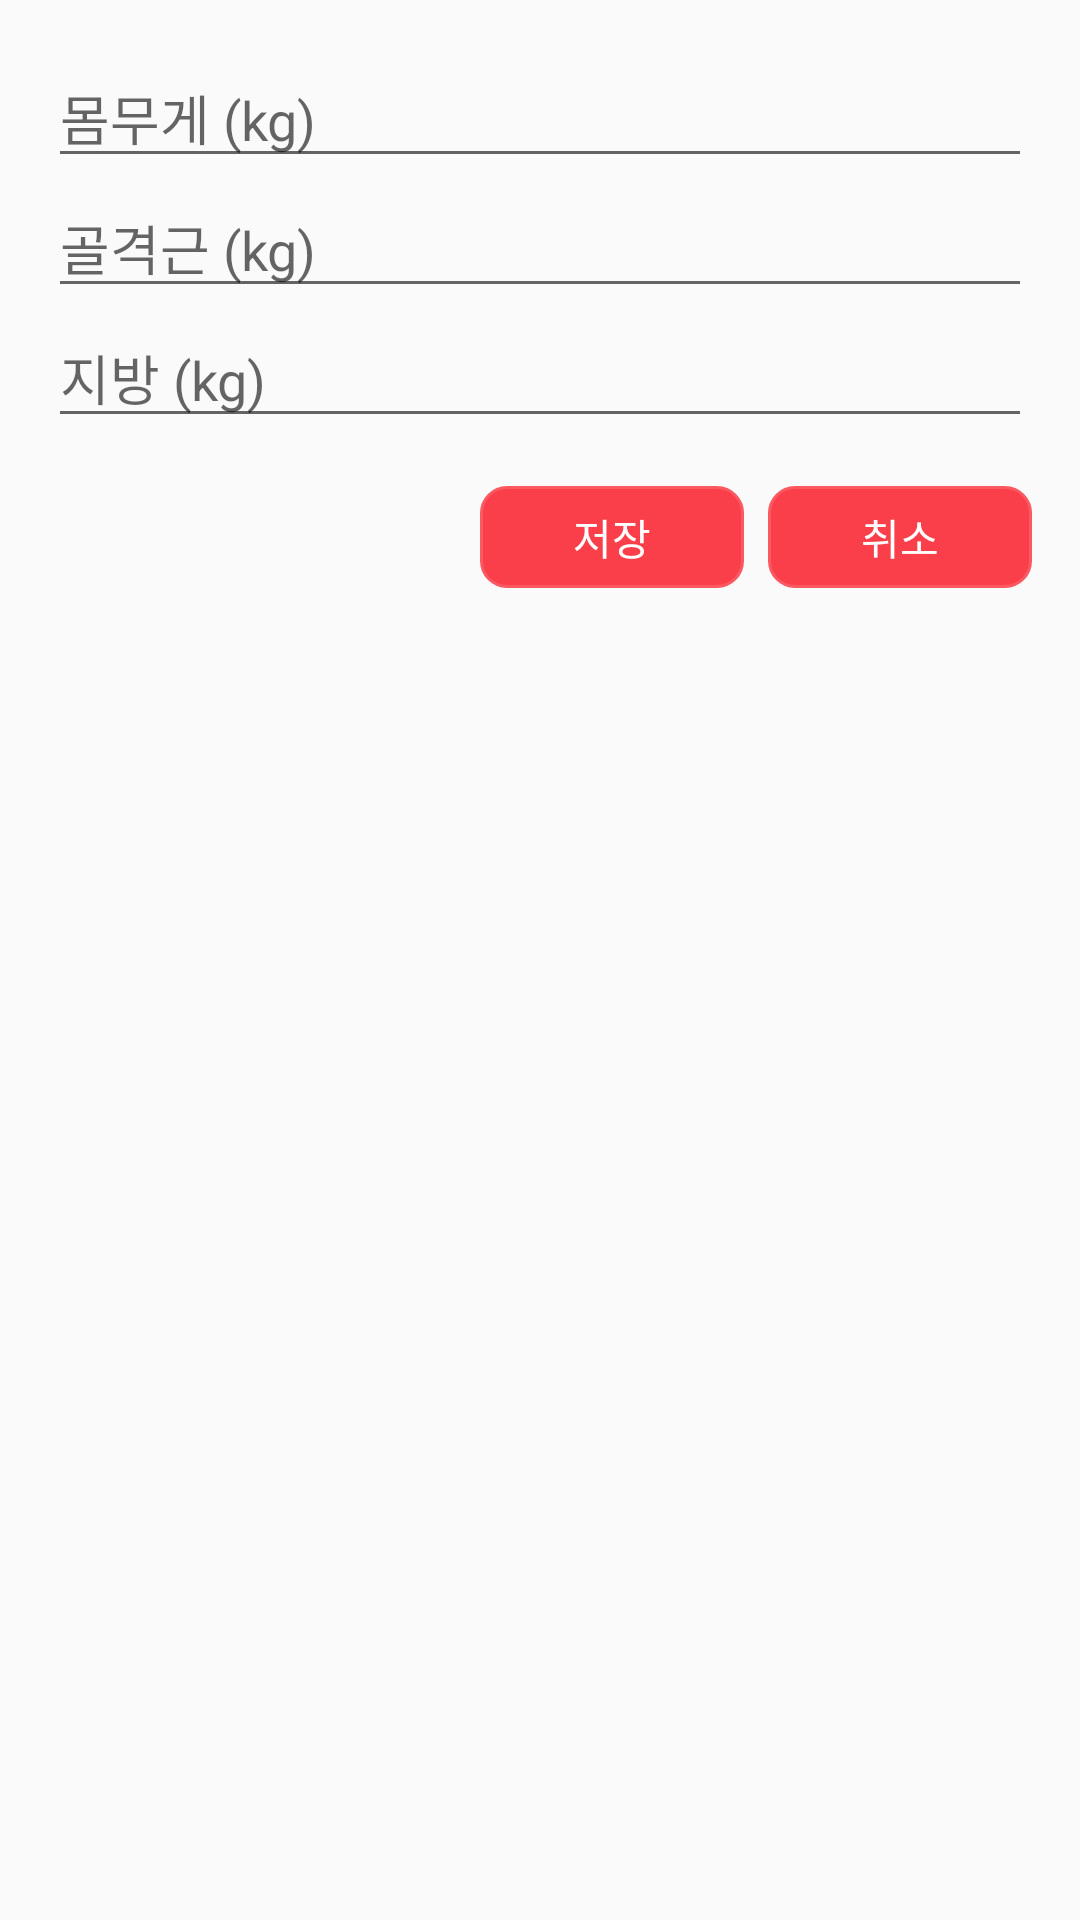

Android layout source for this screen:
<!-- AndroidManifest.xml: application theme AppTheme -->
<!-- res/layout/dialog_record_weight.xml -->
<?xml version="1.0" encoding="utf-8"?>
<LinearLayout xmlns:android="http://schemas.android.com/apk/res/android"
    android:layout_width="match_parent"
    android:layout_height="wrap_content"
    android:orientation="vertical"
    android:padding="16dp">

    <EditText
        android:id="@+id/et_weight"
        android:layout_width="match_parent"
        android:layout_height="wrap_content"
        android:hint="몸무게 (kg)"
        android:inputType="numberDecimal" />

    <EditText
        android:id="@+id/et_muscle"
        android:layout_width="match_parent"
        android:layout_height="wrap_content"
        android:hint="골격근 (kg)"
        android:inputType="numberDecimal" />

    <EditText
        android:id="@+id/et_fat"
        android:layout_width="match_parent"
        android:layout_height="wrap_content"
        android:hint="지방 (kg)"
        android:inputType="numberDecimal" />

    <LinearLayout
        android:layout_width="match_parent"
        android:layout_height="wrap_content"
        android:orientation="horizontal"
        android:gravity="right"
        android:paddingTop="16dp">

        <Button
            android:id="@+id/btn_save"
            android:layout_width="wrap_content"
            android:layout_height="34dp"
            android:background="@drawable/rounded_box_with_stroke"
            android:backgroundTint="@color/main_Color"
            android:text="저장"
            android:textColor="@color/white" />

        <Button
            android:id="@+id/btn_cancel"
            android:layout_width="wrap_content"
            android:layout_height="34dp"
            android:textColor="@color/white"
            android:background="@drawable/rounded_box_with_stroke"
            android:backgroundTint="@color/main_Color"
            android:text="취소"
            android:layout_marginStart="8dp"/>
    </LinearLayout>
</LinearLayout>
<!-- resources referenced by this layout -->
<resources>
  <color name="main_Color">#FB3F4A</color>
  <color name="white">#FFFFFFFF</color>
  <!-- drawable rounded_box_with_stroke (drawable) -->
  <?xml version="1.0" encoding="utf-8"?>
  <shape xmlns:android="http://schemas.android.com/apk/res/android">
      <solid android:color="#FFFFFF"/> 
      <stroke
          android:width="2dp"
          android:color="#DDB3B3B3"/> 
      <padding
          android:left="4dp"
          android:top="4dp"
          android:right="4dp"
          android:bottom="4dp"/>
      <corners android:radius="8dp"/> 
  </shape>
  <style name="AppTheme" parent="Theme.AppCompat.Light.NoActionBar">
          
          <item name="android:statusBarColor">@android:color/transparent</item>
          <item name="android:windowTranslucentStatus">true</item>
      </style>
</resources>
